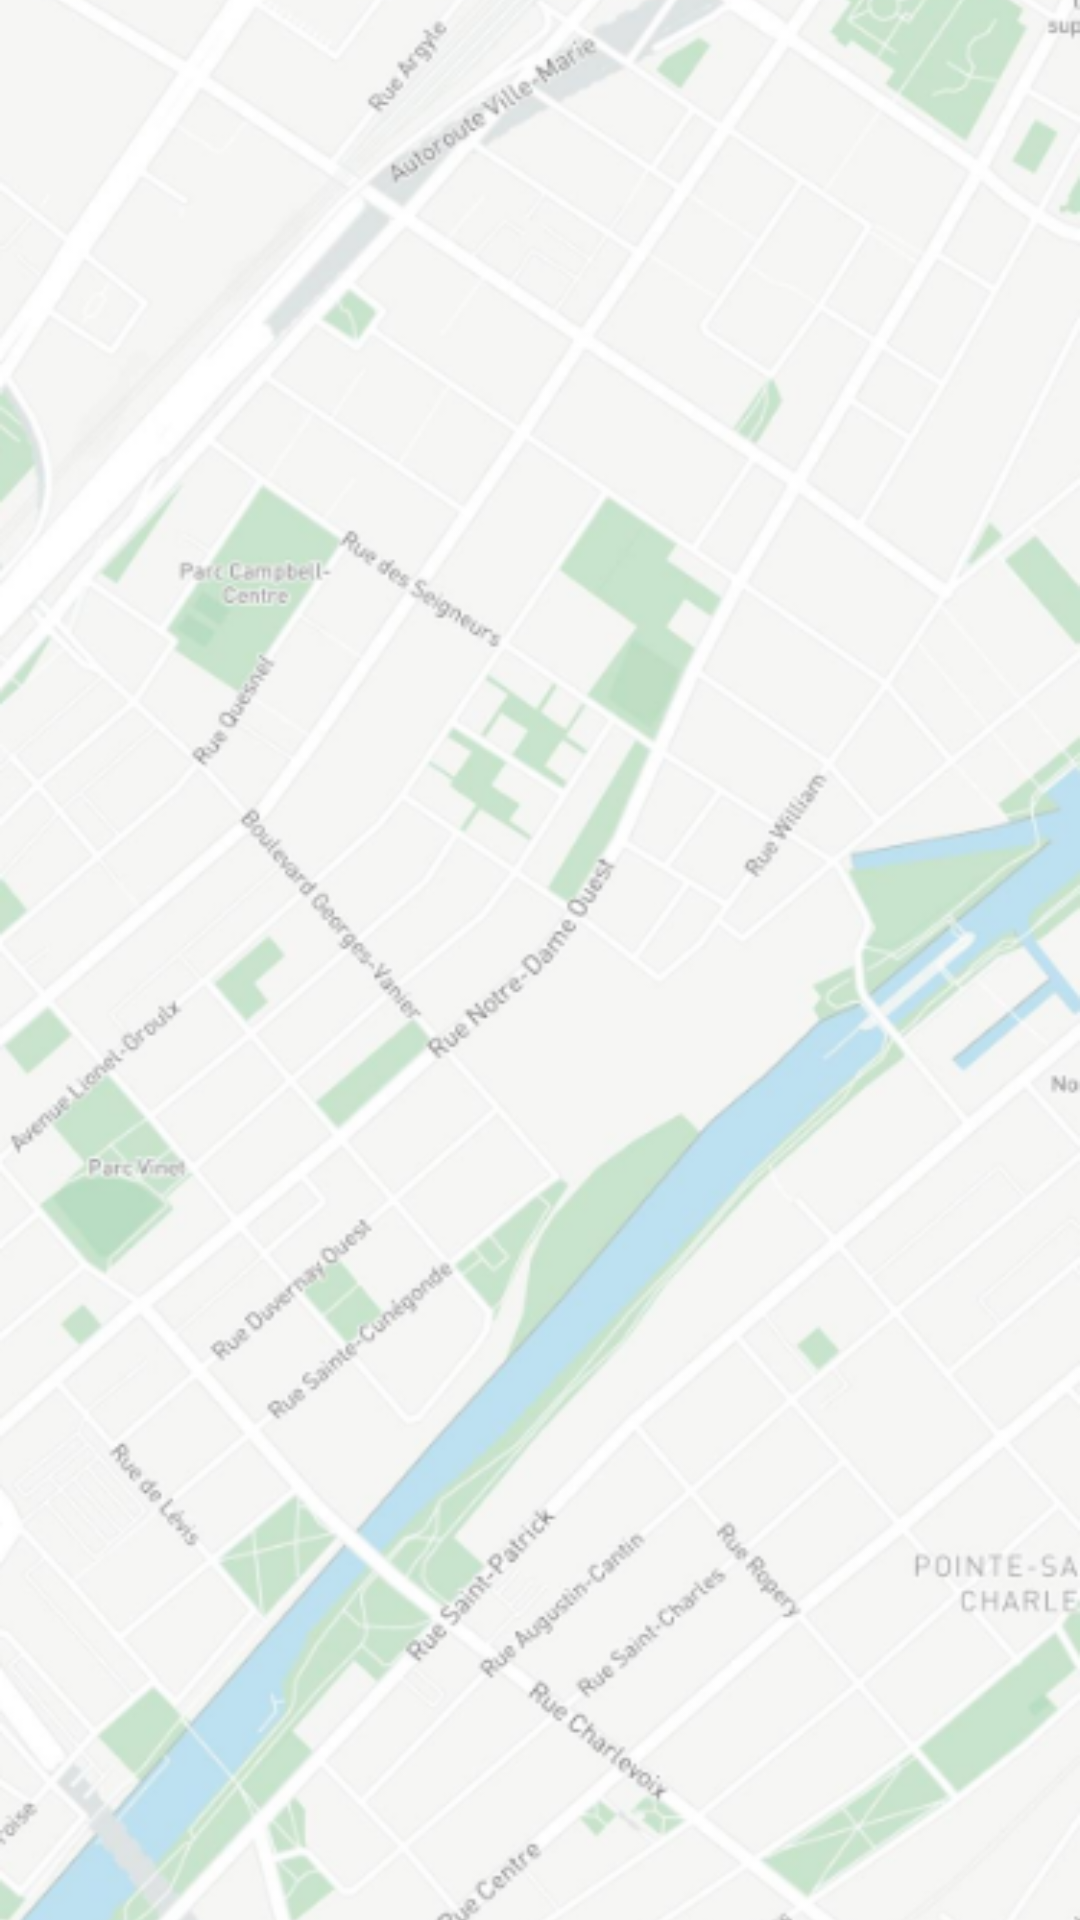

Layout XML and referenced resources for this Android screen:
<!-- AndroidManifest.xml: application theme Theme.Pre_pensioners -->
<!-- res/layout/activity_main.xml -->
<?xml version="1.0" encoding="utf-8"?>
<androidx.constraintlayout.widget.ConstraintLayout xmlns:android="http://schemas.android.com/apk/res/android"
    xmlns:app="http://schemas.android.com/apk/res-auto"
    xmlns:tools="http://schemas.android.com/tools"
    android:layout_width="match_parent"
    android:layout_height="match_parent"
    tools:context=".MainActivity">

    <ImageView
        android:id="@+id/imageView9"
        android:layout_width="match_parent"
        android:layout_height="match_parent"
        android:scaleType="centerCrop"
        app:layout_constraintBottom_toBottomOf="parent"
        app:layout_constraintEnd_toEndOf="parent"
        app:layout_constraintStart_toStartOf="parent"
        app:layout_constraintTop_toTopOf="parent"
        app:srcCompat="@drawable/map" />

    <ImageButton
        android:id="@+id/imageButton2"
        android:layout_width="wrap_content"
        android:layout_height="wrap_content"
        android:layout_marginStart="16dp"
        android:layout_marginTop="16dp"
        android:background="#00000000"
        android:scaleType="centerCrop"
        app:layout_constraintStart_toStartOf="parent"
        app:layout_constraintTop_toTopOf="parent"
        app:srcCompat="@drawable/menu" />

</androidx.constraintlayout.widget.ConstraintLayout>
<!-- resources referenced by this layout -->
<resources>
  <!-- drawable map: png bitmap (drawable, 309623 bytes) -->
  <style name="Theme.Pre_pensioners" parent="Theme.MaterialComponents.DayNight.NoActionBar">
          
          <item name="colorPrimary">@color/purple_500</item>
          <item name="colorPrimaryVariant">@color/purple_700</item>
          <item name="colorOnPrimary">@color/white</item>
          
          <item name="colorSecondary">@color/teal_200</item>
          <item name="colorSecondaryVariant">@color/teal_700</item>
          <item name="colorOnSecondary">@color/black</item>
          
          <item name="android:statusBarColor">?attr/colorPrimaryVariant</item>
          
      </style>
  <!-- not gathered from this repository: default colours our renderer supplied (Android Studio template values) -->
  <color name="purple_500">#FF6200EE</color>
  <color name="purple_700">#FF3700B3</color>
  <color name="teal_200">#FF03DAC5</color>
  <color name="teal_700">#FF018786</color>
  <color name="black">#FF000000</color>
  <color name="white">#FFFFFFFF</color>
</resources>
